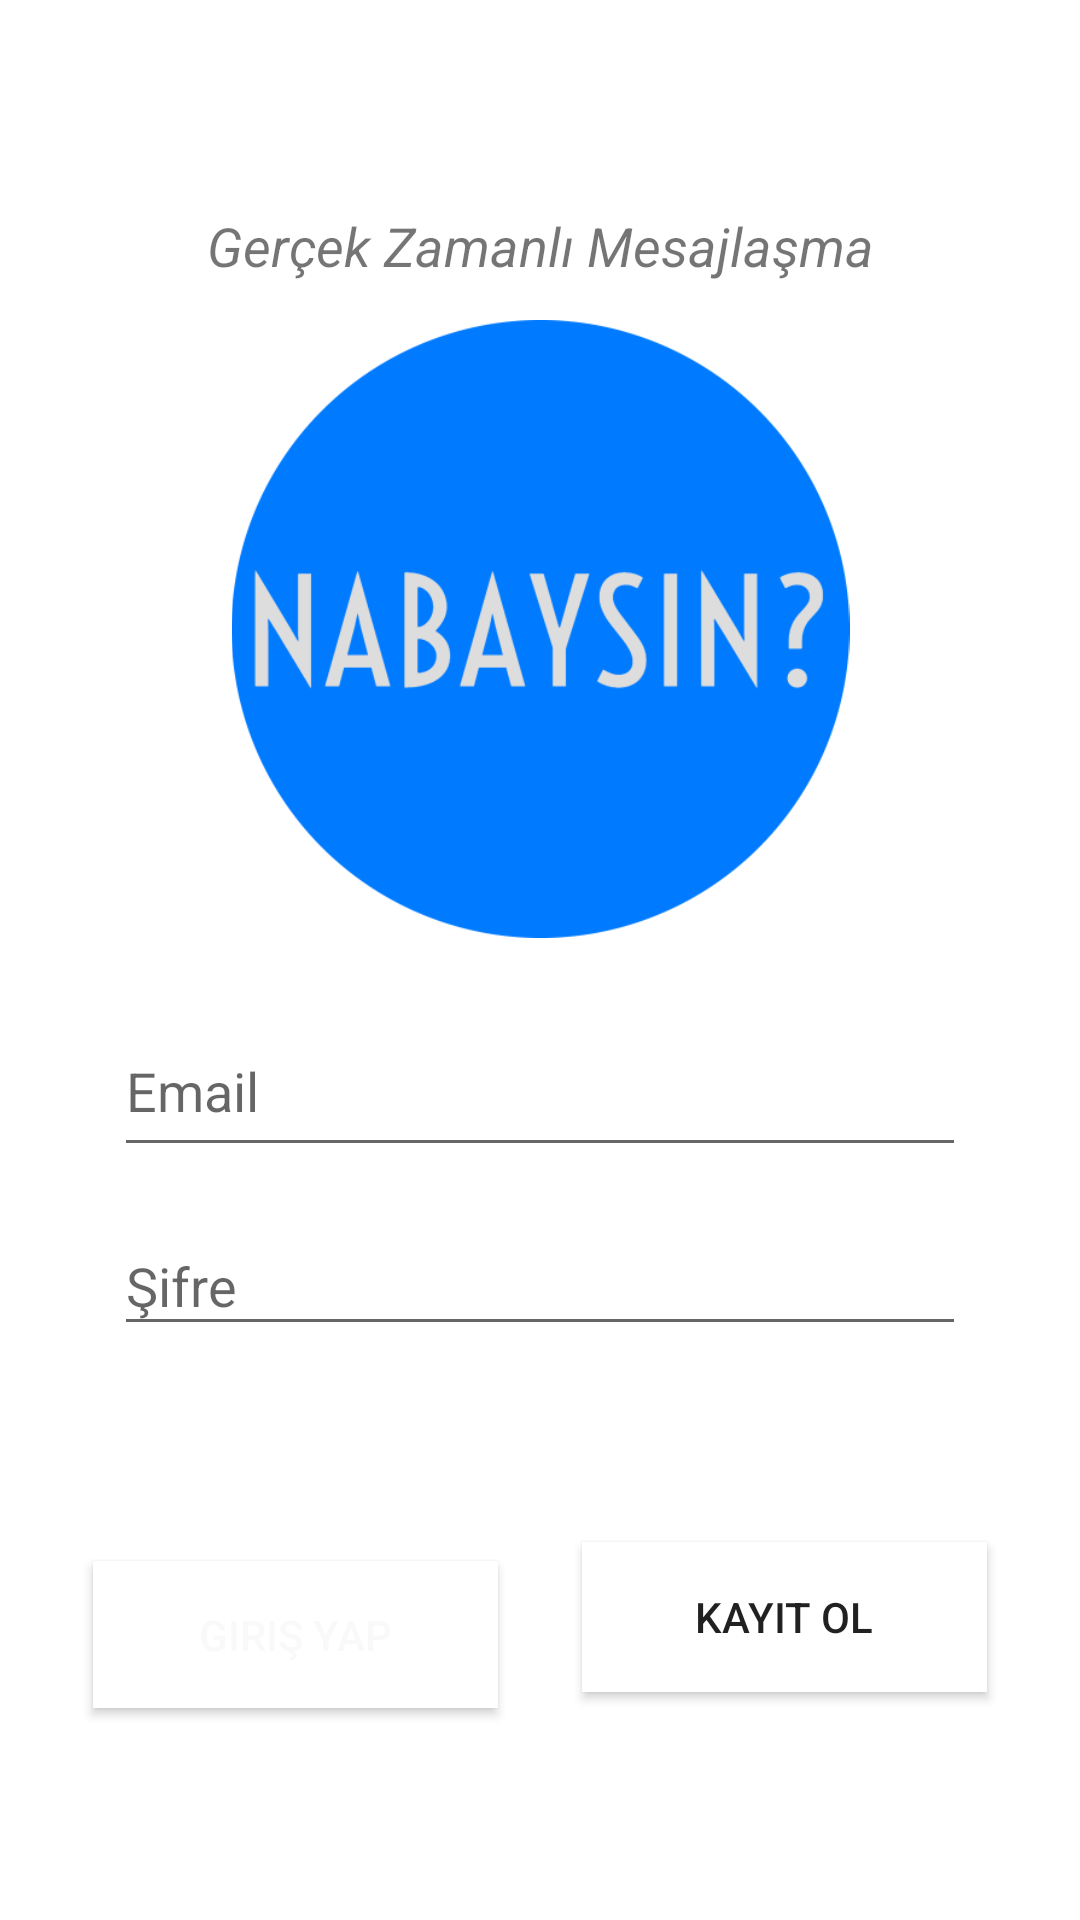

Write the Android layout XML for this screen, with the resource values it uses.
<!-- AndroidManifest.xml: application theme Theme.RealTimeSms -->
<!-- res/layout/activity_giris.xml -->
<?xml version="1.0" encoding="utf-8"?>
<androidx.constraintlayout.widget.ConstraintLayout xmlns:android="http://schemas.android.com/apk/res/android"
    xmlns:app="http://schemas.android.com/apk/res-auto"
    xmlns:tools="http://schemas.android.com/tools"
    android:layout_width="match_parent"
    android:layout_height="match_parent"
    android:background="#FFFFFF"
    android:backgroundTint="#000000"
    android:backgroundTintMode="add"
    android:foregroundTint="#7B3232"
    android:outlineAmbientShadowColor="#000000">

    <ImageView
        android:id="@+id/imageView2"
        android:layout_width="297dp"
        android:layout_height="206dp"
        android:layout_marginBottom="22dp"
        app:layout_constraintBottom_toTopOf="@+id/emailText"
        app:layout_constraintEnd_toEndOf="parent"
        app:layout_constraintStart_toStartOf="parent"
        app:layout_constraintTop_toBottomOf="@+id/textView2"
        app:srcCompat="@drawable/chatlogo" />

    <EditText
        android:id="@+id/emailText"
        android:layout_width="284dp"
        android:layout_height="54dp"
        android:layout_marginBottom="16dp"
        android:ems="10"
        android:hint="Email"
        android:inputType="textPersonName"
        app:layout_constraintBottom_toTopOf="@+id/passwordText"
        app:layout_constraintEnd_toEndOf="parent"
        app:layout_constraintStart_toStartOf="parent"
        app:layout_constraintTop_toBottomOf="@+id/imageView2" />

    <Button
        android:id="@+id/girisYapButton"
        android:layout_width="0dp"
        android:layout_height="49dp"
        android:layout_marginStart="31dp"
        android:layout_marginEnd="28dp"
        android:layout_marginBottom="70dp"
        android:background="#FFFAFA"
        android:backgroundTint="#EDEDEE"
        android:backgroundTintMode="screen"
        android:onClick="girisYap"
        android:text="Giriş Yap"
        android:textColor="#F9F9F9"
        app:layout_constraintBottom_toBottomOf="parent"
        app:layout_constraintEnd_toStartOf="@+id/kayitOlButton"
        app:layout_constraintStart_toStartOf="parent"
        app:layout_constraintTop_toBottomOf="@+id/passwordText" />

    <Button
        android:id="@+id/kayitOlButton"
        android:layout_width="0dp"
        android:layout_height="50dp"
        android:layout_marginEnd="31dp"
        android:layout_marginBottom="76dp"
        android:background="#FFFAFA"
        android:backgroundTint="#EDEDEE"
        android:backgroundTintMode="screen"
        android:onClick="kayitOl"
        android:text="Kayıt Ol"
        app:layout_constraintBottom_toBottomOf="parent"
        app:layout_constraintEnd_toEndOf="parent"
        app:layout_constraintStart_toEndOf="@+id/girisYapButton" />


    <TextView
        android:id="@+id/textView"
        android:layout_width="wrap_content"
        android:layout_height="wrap_content"
        android:layout_marginTop="16dp"
        android:layout_marginBottom="12dp"
        android:elegantTextHeight="false"
        android:text="NABAYSIN"
        android:textColor="@color/white"
        android:textSize="30sp"
        android:textStyle="bold"
        app:layout_constraintBottom_toTopOf="@+id/textView2"
        app:layout_constraintEnd_toEndOf="parent"
        app:layout_constraintHorizontal_bias="0.498"
        app:layout_constraintStart_toStartOf="parent"
        app:layout_constraintTop_toTopOf="parent" />

    <TextView
        android:id="@+id/textView2"
        android:layout_width="wrap_content"
        android:layout_height="wrap_content"
        android:layout_marginBottom="12dp"
        android:text="Gerçek Zamanlı Mesajlaşma"
        android:textSize="18sp"
        android:textStyle="italic"
        app:layout_constraintBottom_toTopOf="@+id/imageView2"
        app:layout_constraintEnd_toEndOf="parent"
        app:layout_constraintStart_toStartOf="parent"
        app:layout_constraintTop_toBottomOf="@+id/textView" />

    <EditText
        android:id="@+id/passwordText"
        android:layout_width="284dp"
        android:layout_height="43dp"
        android:layout_marginBottom="71dp"
        android:ems="10"
        android:hint="Şifre"
        android:inputType="textPassword"
        app:layout_constraintBottom_toTopOf="@+id/girisYapButton"
        app:layout_constraintEnd_toEndOf="parent"
        app:layout_constraintHorizontal_bias="0.498"
        app:layout_constraintStart_toStartOf="parent"
        app:layout_constraintTop_toBottomOf="@+id/emailText" />


</androidx.constraintlayout.widget.ConstraintLayout>
<!-- resources referenced by this layout -->
<resources>
  <!-- drawable chatlogo: png bitmap (drawable, 33427 bytes) -->
  <style name="Theme.RealTimeSms" parent="Theme.MaterialComponents.DayNight.DarkActionBar">
          
          <item name="colorPrimary">@color/purple_500</item>
          <item name="colorPrimaryVariant">@color/purple_700</item>
          <item name="colorOnPrimary">@color/white</item>
          
          <item name="colorSecondary">@color/teal_200</item>
          <item name="colorSecondaryVariant">@color/teal_700</item>
          <item name="colorOnSecondary">@color/black</item>
          
          <item name="android:statusBarColor" tools:targetApi="l">?attr/colorPrimaryVariant</item>
          
      </style>
  <!-- not gathered from this repository: default colours our renderer supplied (Android Studio template values) -->
  <color name="purple_500">#FF6200EE</color>
  <color name="purple_700">#FF3700B3</color>
  <color name="teal_200">#FF03DAC5</color>
  <color name="teal_700">#FF018786</color>
  <color name="black">#FF000000</color>
  <color name="white">#FFFFFFFF</color>
</resources>
